Run: headless pygame with SDL's dummy video driver; simulated clock (each Clock.tick advances the game by its frame time, no real sleeping); random seed 0; keys injected as events and as key.get_pressed() state; no mouse input.
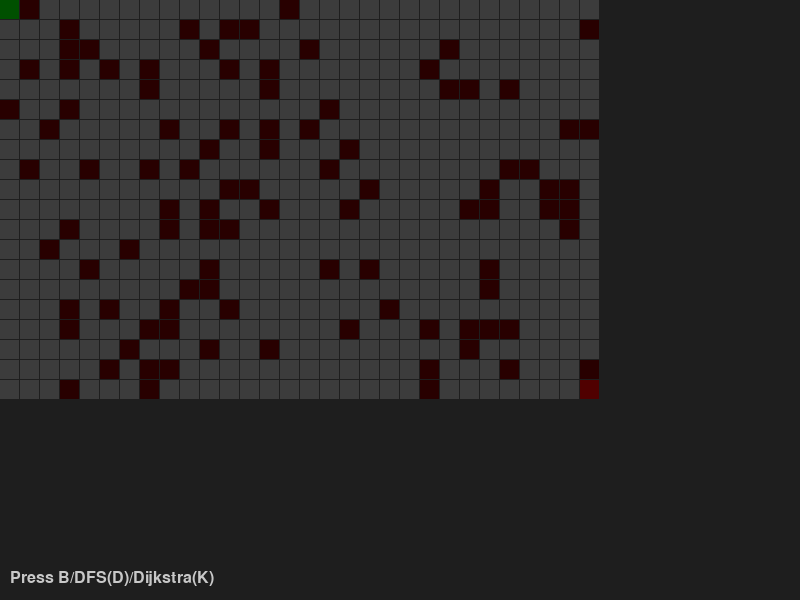
Frame 1 of 4 · flips 1–60 · no input
Frame 2 of 4 · flips 61–180 · tapped SPACE, RETURN · held RIGHT (→), D · screen unchanged from frame 1, image omitted
Frame 3 of 4 · flips 181–300 · held DOWN (↓), S · screen unchanged from frame 2, image omitted
Frame 4 of 4 · flips 301–420 · held LEFT (←), A, UP (↑), W · screen unchanged from frame 3, image omitted

The pygame program that drew these frames:

import pygame, sys, math, heapq, random
W, H = 800, 600
GRID = 20
pygame.init()
screen = pygame.display.set_mode((W, H))
clock = pygame.time.Clock()
font = pygame.font.SysFont(None, 24)

def grid_nodes(cols=30, rows=20):
    nodes = [(x,y) for y in range(rows) for x in range(cols)]
    walls = set(random.sample(nodes, k=len(nodes)//6))
    if (0,0) in walls: walls.remove((0,0))
    if (cols-1,rows-1) in walls: walls.remove((cols-1,rows-1))
    return nodes, walls, (0,0), (cols-1, rows-1)

def neighbors(p, cols=30, rows=20):
    x,y = p
    for dx,dy in [(1,0),(-1,0),(0,1),(0,-1)]:
        nx, ny = x+dx, y+dy
        if 0 <= nx < cols and 0 <= ny < rows:
            yield (nx, ny)

def draw(nodes, walls, start, goal, open_set=set(), closed=set(), path=set(), title=""):
    screen.fill((30,30,30))
    cols = max(x for x,_ in nodes)+1
    rows = max(y for _,y in nodes)+1
    for x in range(cols):
        for y in range(rows):
            rect = pygame.Rect(x*GRID, y*GRID, GRID-1, GRID-1)
            color = (60,60,60)
            if (x,y) in walls: color = (40,0,0)
            if (x,y) in open_set: color = (0,40,0)
            if (x,y) in closed: color = (40,40,0)
            if (x,y) in path: color = (0,0,80)
            if (x,y) == start: color = (0,80,0)
            if (x,y) == goal: color = (80,0,0)
            pygame.draw.rect(screen, color, rect)
    txt = font.render(title, True, (200,200,200))
    screen.blit(txt, (10, H-30))
    pygame.display.flip()

def bfs(nodes, walls, start, goal):
    from collections import deque
    q = deque([start])
    parent = {start: None}
    open_set, closed = {start}, set()
    while q:
        cur = q.popleft()
        if cur == goal:
            break
        closed.add(cur)
        for nb in neighbors(cur):
            if nb in walls or nb in parent: continue
            parent[nb] = cur
            q.append(nb)
            open_set.add(nb)
            yield open_set, closed, set()
    # reconstruct
    path = set()
    cur = goal
    while cur and cur in parent:
        path.add(cur)
        cur = parent[cur]
        yield open_set, closed, path

def main():
    nodes, walls, start, goal = grid_nodes()
    stepper = None
    algo_name = "Press B/DFS(D)/Dijkstra(K)"
    while True:
        for e in pygame.event.get():
            if e.type == pygame.QUIT: pygame.quit(); sys.exit()
            if e.type == pygame.KEYDOWN:
                if e.key == pygame.K_r:
                    nodes, walls, start, goal = grid_nodes()
                    stepper = None
                    algo_name = "Reset"
                if e.key == pygame.K_b:
                    stepper = bfs(nodes, walls, start, goal)
                    algo_name = "BFS"
                if e.key == pygame.K_SPACE and stepper:
                    try:
                        open_set, closed, path = next(stepper)
                    except StopIteration:
                        stepper = None
        draw(nodes, walls, start, goal, open_set=set(), closed=set(), path=set(), title=algo_name)
        clock.tick(30)

if __name__ == "__main__":
    main()
